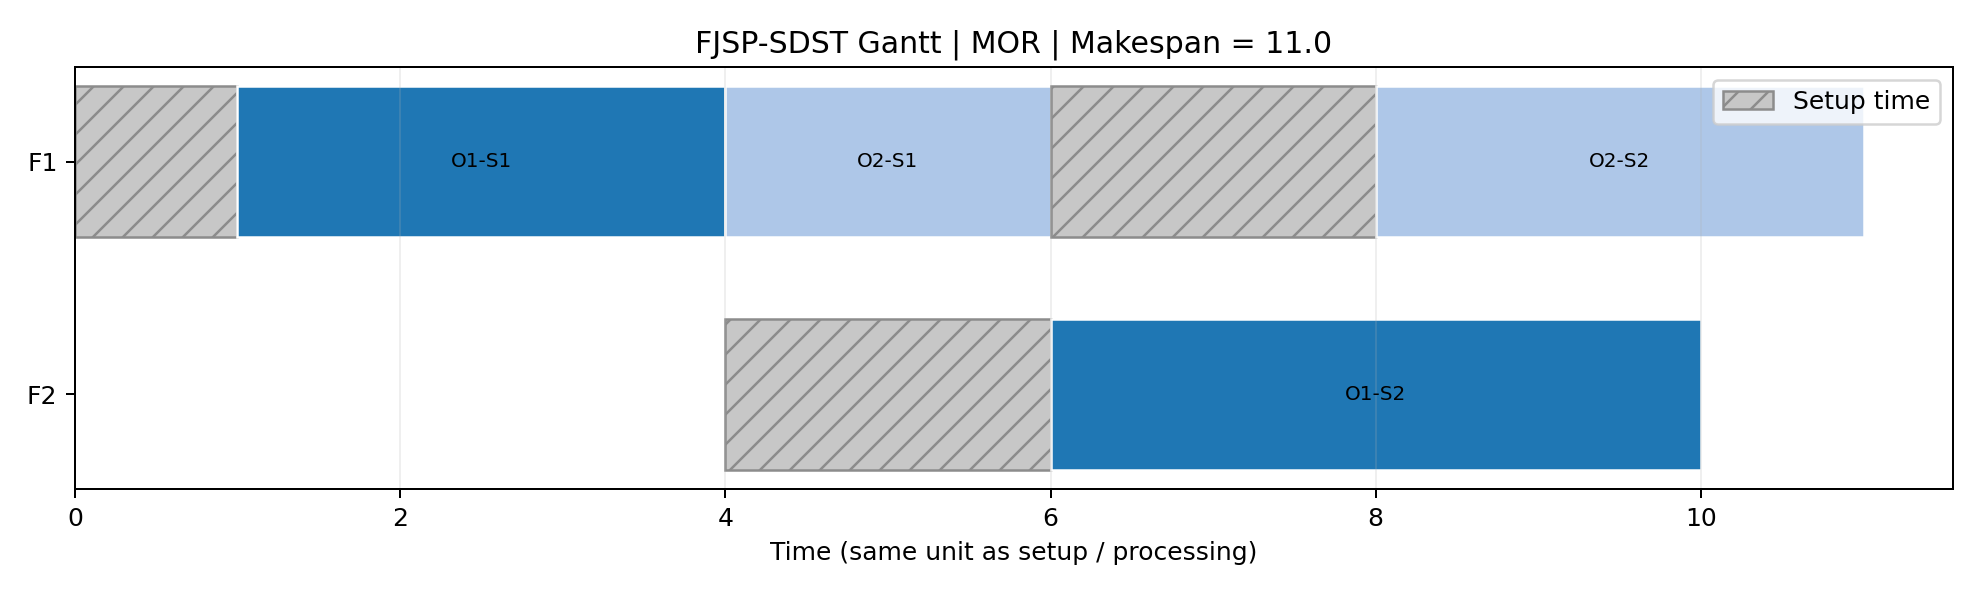

Values plotted in this chart, from the file beside it:
rule, order, step, factory, dispatch_time, setup_start, processing_start, finish, setup, processing
MOR, O1, S1, F1, 0.0, 0.0, 1.0, 4.0, 1, 3
MOR, O2, S1, F1, 4.0, 4.0, 4.0, 6.0, 0, 2
MOR, O1, S2, F2, 4.0, 4.0, 6.0, 10.0, 2, 4
MOR, O2, S2, F1, 6.0, 6.0, 8.0, 11.0, 2, 3
